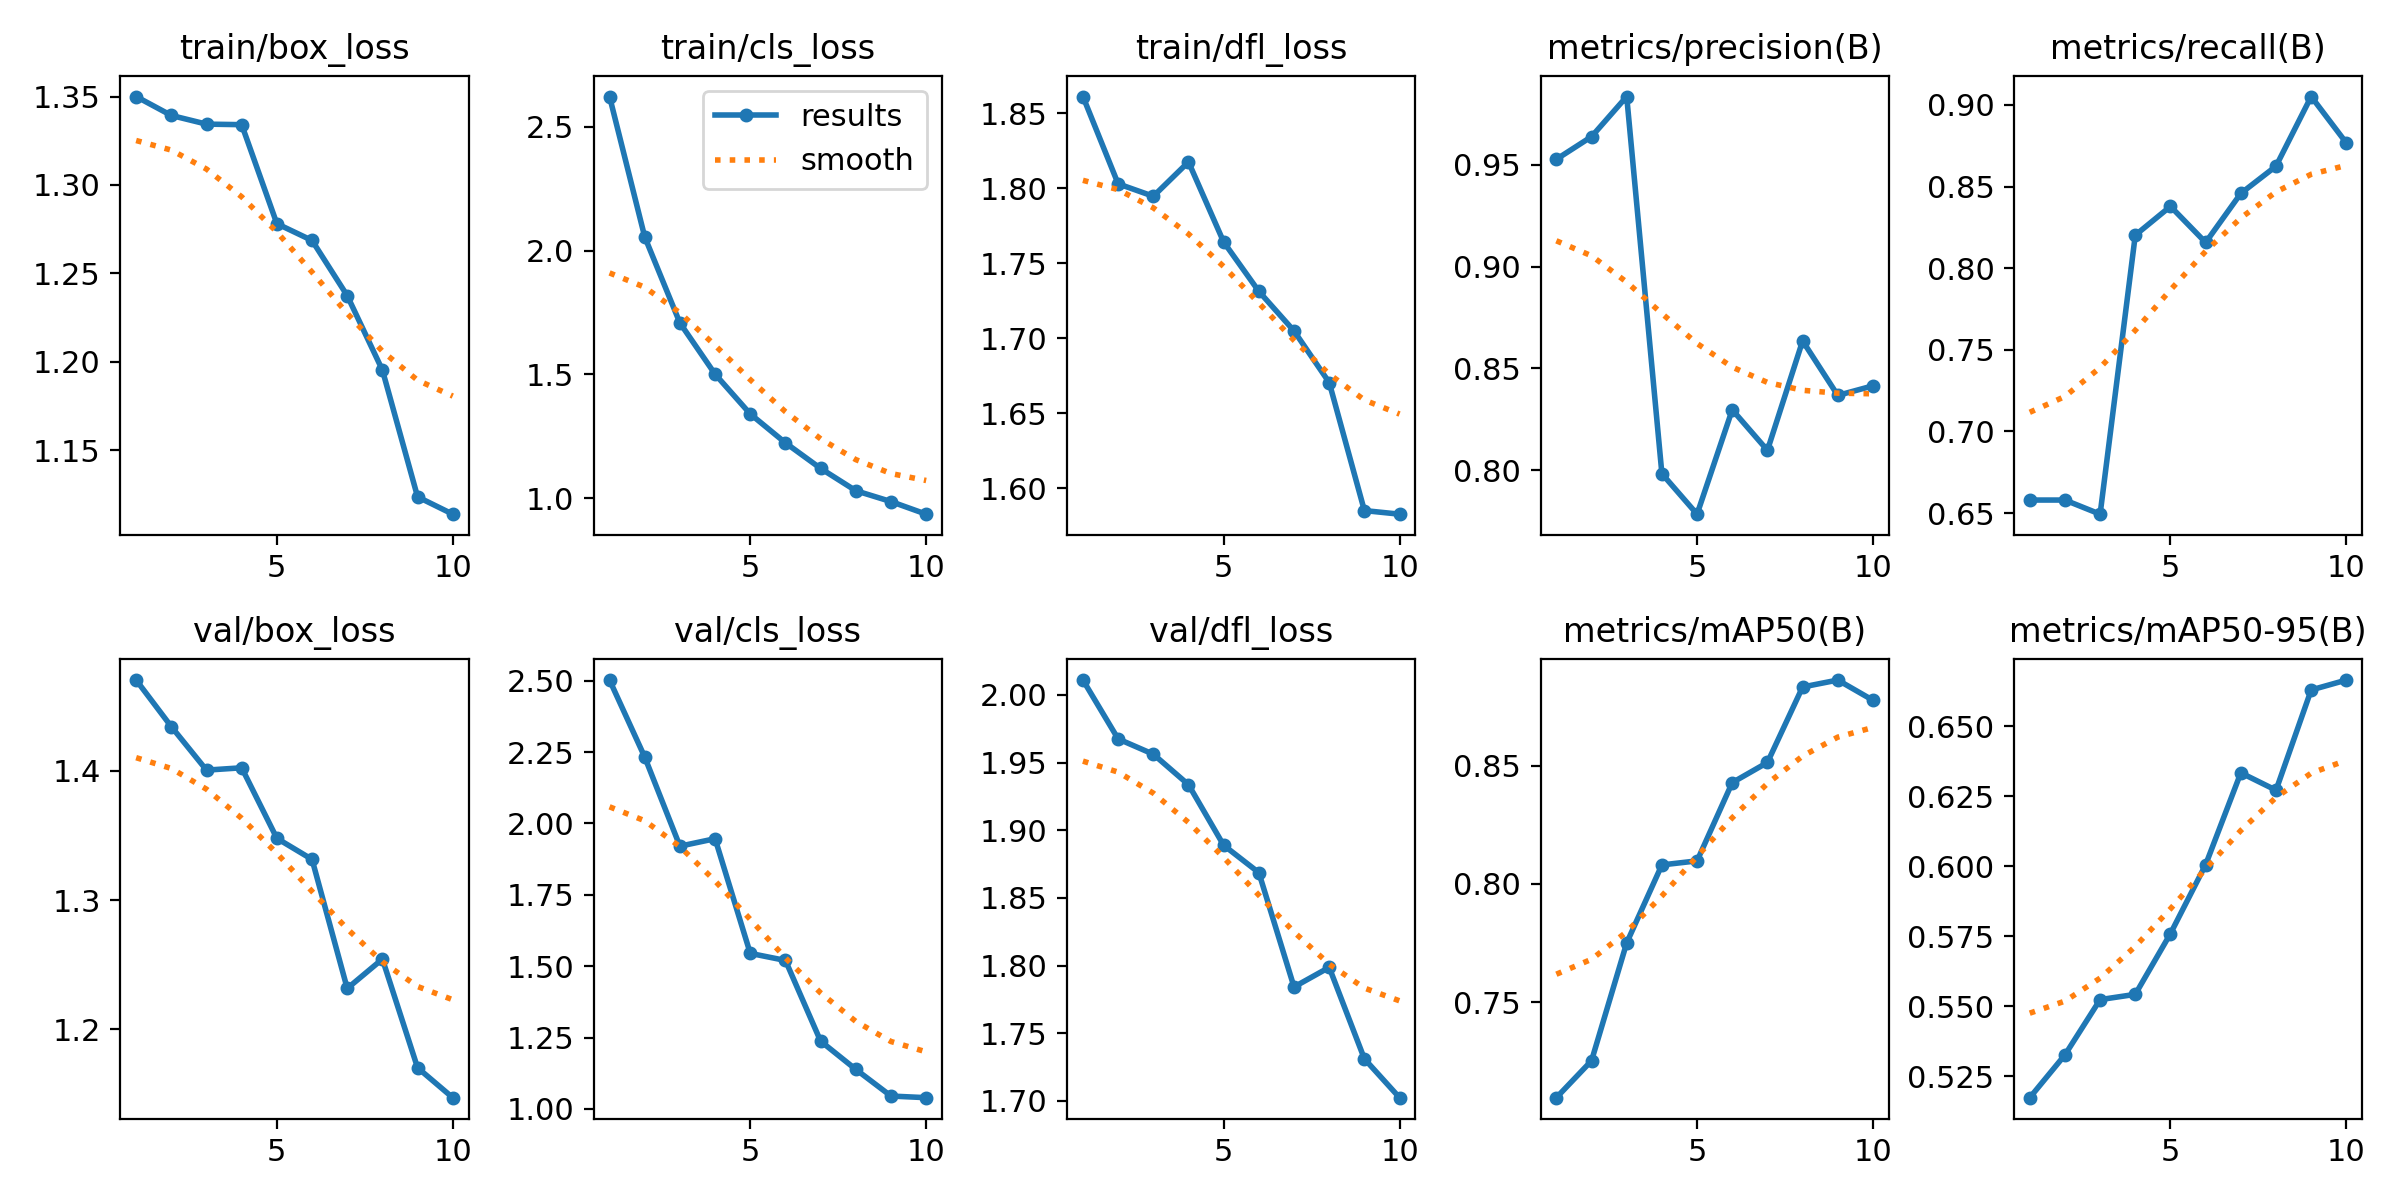

The file beside this chart, header and first rows:
epoch, train/box_loss, train/cls_loss, train/dfl_loss, metrics/precision(B), metrics/recall(B), metrics/mAP50(B), metrics/mAP50-95(B), val/box_loss, val/cls_loss, val/dfl_loss, lr/pg0, lr/pg1, lr/pg2
1, 1.35, 2.622, 1.861, 0.9528, 0.658, 0.7097, 0.5174, 1.47, 2.502, 2.011, 0.0004689, 0.0004689, 0.0004689
2, 1.339, 2.055, 1.803, 0.9639, 0.658, 0.7253, 0.5327, 1.434, 2.233, 1.968, 0.0008517, 0.0008517, 0.0008517
3, 1.334, 1.708, 1.795, 0.9836, 0.6494, 0.7751, 0.5524, 1.4, 1.92, 1.956, 0.00114, 0.00114, 0.00114
4, 1.334, 1.501, 1.818, 0.7983, 0.8202, 0.8081, 0.5543, 1.402, 1.947, 1.934, 0.001005, 0.001005, 0.001005
5, 1.278, 1.34, 1.764, 0.7784, 0.8378, 0.8098, 0.576, 1.348, 1.545, 1.889, 0.0008631, 0.0008631, 0.0008631
6, 1.269, 1.224, 1.731, 0.8297, 0.8157, 0.8428, 0.6006, 1.331, 1.52, 1.869, 0.0007216, 0.0007216, 0.0007216
7, 1.237, 1.12, 1.705, 0.8097, 0.8458, 0.8514, 0.6334, 1.232, 1.237, 1.784, 0.0005802, 0.0005802, 0.0005802
8, 1.195, 1.03, 1.671, 0.8635, 0.8625, 0.8833, 0.6272, 1.254, 1.138, 1.799, 0.0004387, 0.0004387, 0.0004387
9, 1.124, 0.9866, 1.585, 0.8367, 0.9051, 0.8862, 0.663, 1.17, 1.045, 1.731, 0.0002972, 0.0002972, 0.0002972
10, 1.114, 0.9357, 1.583, 0.8415, 0.8767, 0.8777, 0.6665, 1.147, 1.039, 1.702, 0.0001558, 0.0001558, 0.0001558
